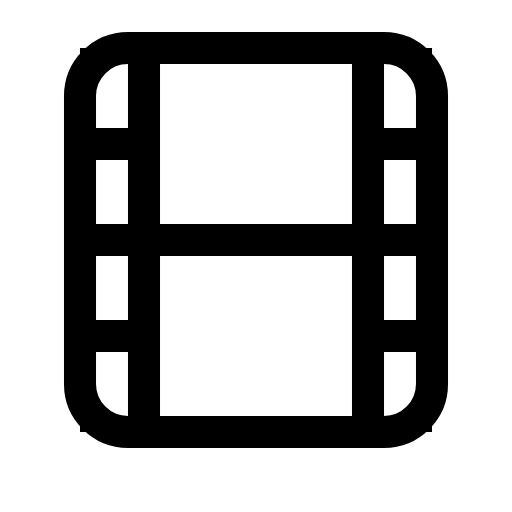
t = 0.00 s
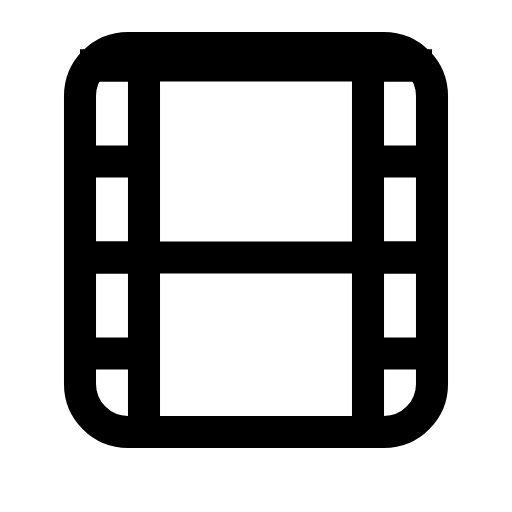
t = 0.40 s
t = 0.91 s: frame unchanged from t = 0.00 s, image omitted
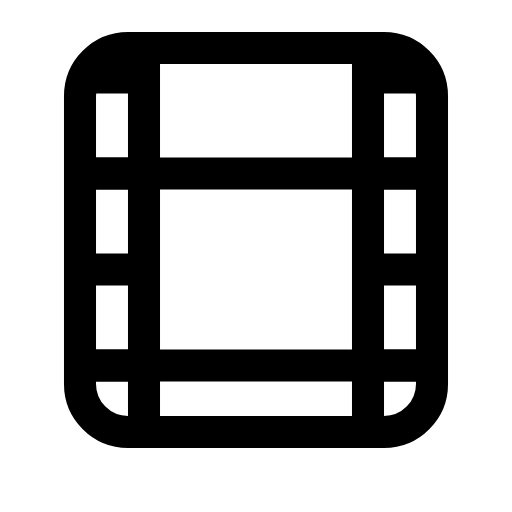
t = 1.31 s
t = 1.79 s: frame unchanged from t = 0.00 s, image omitted
t = 2.06 s: frame unchanged from t = 0.00 s, image omitted

The animated SVG that drew these frames (rendered in a browser with its animation timeline set to each time). Animation: 1 SMIL element (animateTransform=1); one cycle of 2.60 s, repeats indefinitely.

<svg xmlns="http://www.w3.org/2000/svg" viewBox="0 0 16 16" width="16" height="16" fill="none" stroke="currentColor" stroke-width="1.001" stroke-linecap="round" stroke-linejoin="round"><clipPath id="gate"><rect x="2.5" y="1.5" width="11" height="12"/></clipPath><g clip-path="url(#gate)"><g><animateTransform attributeName="transform" type="translate" dur="2.6s" repeatCount="indefinite" keyTimes="0;0.115;0.277;0.423;0.585;1" values="0 0;0 0;0 6;0 6;0 12;0 12" calcMode="spline" keySplines="0 0 1 1;.6 0 .25 1;0 0 1 1;.6 0 .25 1;0 0 1 1"/><path d="M2.5 -16.5H13.5M2.5 -10.5H13.5M2.5 -4.5H13.5M2.5 1.5H13.5M2.5 7.5H13.5M2.5 13.5H13.5"></path><path d="M2.5 -16.5H4.5M11.5 -16.5H13.5M2.5 -13.5H4.5M11.5 -13.5H13.5M2.5 -10.5H4.5M11.5 -10.5H13.5M2.5 -7.5H4.5M11.5 -7.5H13.5M2.5 -4.5H4.5M11.5 -4.5H13.5M2.5 -1.5H4.5M11.5 -1.5H13.5M2.5 1.5H4.5M11.5 1.5H13.5M2.5 4.5H4.5M11.5 4.5H13.5M2.5 7.5H4.5M11.5 7.5H13.5M2.5 10.5H4.5M11.5 10.5H13.5M2.5 13.5H4.5M11.5 13.5H13.5"></path></g></g><path d="M8 1.5L12 1.5C12.828 1.5 13.5 2.172 13.5 3L13.5 12C13.5 12.828 12.828 13.5 12 13.5L4 13.5C3.172 13.5 2.5 12.828 2.5 12L2.5 3C2.5 2.172 3.172 1.5 4 1.5L8 1.5Z"></path><path d="M4.5 1.5L4.5 13.5"></path><path d="M11.5 1.5L11.5 13.5"></path></svg>
